Photos from the image-classification dataset "bdd-dp" in the GitHub repository ghr00/bdd-dp. Its 7 classes are: avions, berline, car, pickup truck, sport, tanks, trucks.

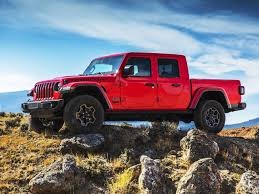
Label: pickup truck

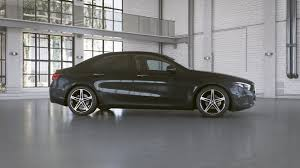
Label: berline

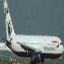
Label: avions

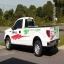
Label: trucks

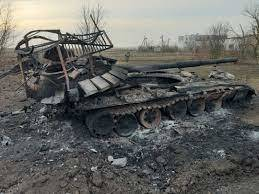
Label: tanks

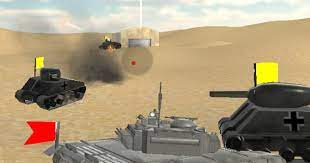
Label: sport
